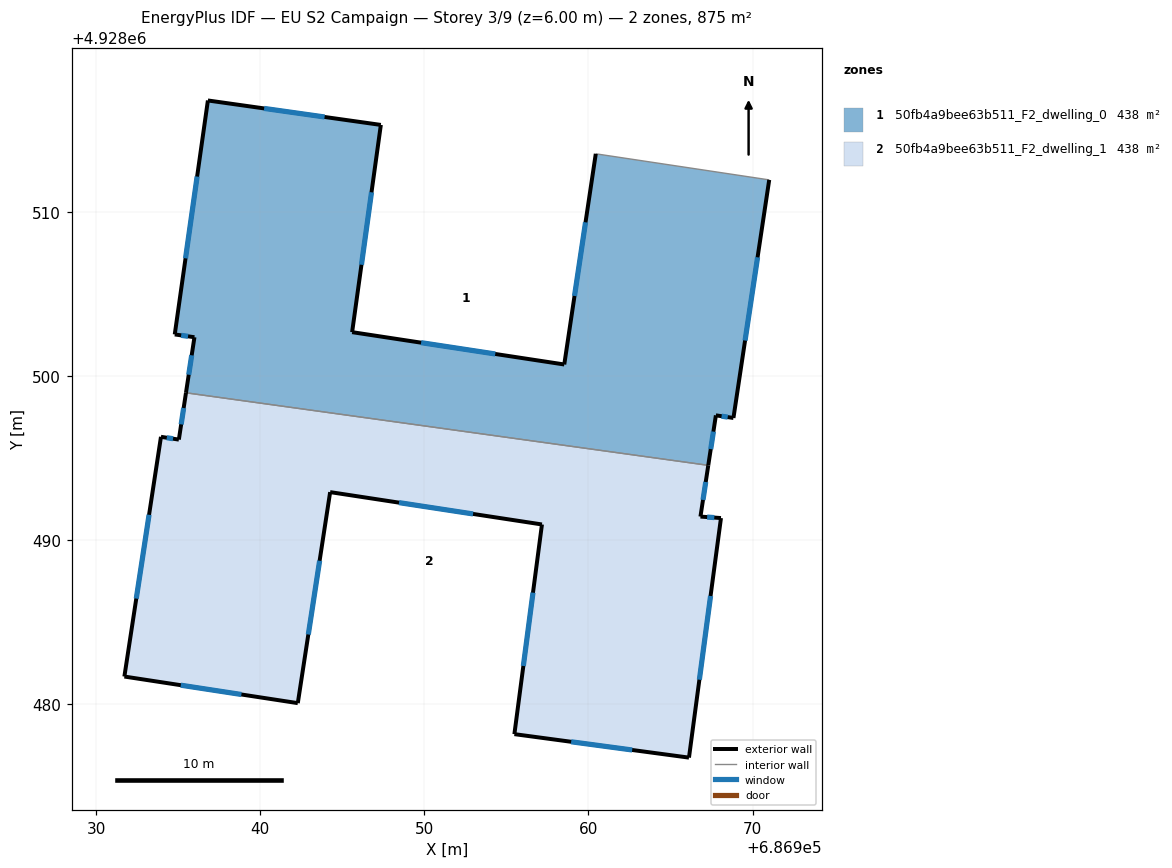
=== STOREY PLAN SPEC (per zone: floor XY polygon, exterior-wall plan segments, windows/doors) ===
zone 1: 50fb4a9bee63b511_F2_dwelling_0  (437.7 m²)
  floor: (686971.01, 4928511.95) (686968.83, 4928497.44) (686967.76, 4928497.60) (686967.30, 4928494.55) (686935.47, 4928498.98) (686935.98, 4928502.36) (686934.78, 4928502.53) (686936.80, 4928516.79) (686947.34, 4928515.30) (686945.59, 4928502.67) (686958.52, 4928500.70) (686960.44, 4928513.54)
  exterior wall: (686967.76, 4928497.60) – (686968.83, 4928497.44)  [1.1 m]
    window: (686968.11, 4928497.55) – (686968.49, 4928497.49)  [0.4 m²]
  exterior wall: (686967.30, 4928494.55) – (686967.76, 4928497.60)  [3.1 m]
    window: (686967.45, 4928495.55) – (686967.61, 4928496.61)  [1.1 m²]
  exterior wall: (686935.98, 4928502.36) – (686935.47, 4928498.98)  [3.4 m]
    window: (686935.82, 4928501.26) – (686935.64, 4928500.08)  [1.3 m²]
  exterior wall: (686934.79, 4928502.53) – (686935.98, 4928502.36)  [1.2 m]
    window: (686935.18, 4928502.48) – (686935.59, 4928502.42)  [0.4 m²]
  exterior wall: (686936.81, 4928516.79) – (686934.79, 4928502.53)  [14.4 m]
    window: (686936.15, 4928512.15) – (686935.44, 4928507.17)  [5.3 m²]
  exterior wall: (686947.34, 4928515.30) – (686936.81, 4928516.79)  [10.6 m]
    window: (686943.92, 4928515.79) – (686940.23, 4928516.31)  [3.9 m²]
  exterior wall: (686945.59, 4928502.67) – (686947.34, 4928515.30)  [12.8 m]
    window: (686946.16, 4928506.78) – (686946.78, 4928511.19)  [4.7 m²]
  exterior wall: (686958.52, 4928500.70) – (686945.59, 4928502.67)  [13.1 m]
    window: (686954.32, 4928501.34) – (686949.80, 4928502.03)  [4.8 m²]
  exterior wall: (686960.44, 4928513.54) – (686958.52, 4928500.70)  [13.0 m]
    window: (686959.82, 4928509.37) – (686959.15, 4928504.88)  [4.8 m²]
  exterior wall: (686968.83, 4928497.44) – (686971.01, 4928511.95)  [14.7 m]
    window: (686969.54, 4928502.16) – (686970.31, 4928507.23)  [5.4 m²]
  interior walls: 2
zone 2: 50fb4a9bee63b511_F2_dwelling_1  (437.7 m²)
  floor: (686967.30, 4928494.55) (686966.82, 4928491.43) (686968.07, 4928491.34) (686966.12, 4928476.74) (686955.48, 4928478.17) (686957.16, 4928490.95) (686944.25, 4928492.92) (686942.28, 4928480.06) (686931.71, 4928481.68) (686933.94, 4928496.29) (686935.03, 4928496.12) (686935.47, 4928498.98)
  exterior wall: (686955.48, 4928478.17) – (686966.12, 4928476.74)  [10.7 m]
    window: (686958.94, 4928477.71) – (686962.66, 4928477.21)  [3.9 m²]
  exterior wall: (686957.16, 4928490.95) – (686955.48, 4928478.17)  [12.9 m]
    window: (686956.62, 4928486.80) – (686956.03, 4928482.33)  [4.7 m²]
  exterior wall: (686944.26, 4928492.92) – (686957.16, 4928490.95)  [13.1 m]
    window: (686948.45, 4928492.28) – (686952.97, 4928491.59)  [4.8 m²]
  exterior wall: (686942.28, 4928480.06) – (686944.26, 4928492.92)  [13.0 m]
    window: (686942.92, 4928484.25) – (686943.61, 4928488.74)  [4.8 m²]
  exterior wall: (686931.71, 4928481.68) – (686942.28, 4928480.06)  [10.7 m]
    window: (686935.15, 4928481.16) – (686938.85, 4928480.59)  [3.9 m²]
  exterior wall: (686933.94, 4928496.29) – (686931.71, 4928481.68)  [14.8 m]
    window: (686933.22, 4928491.54) – (686932.44, 4928486.43)  [5.4 m²]
  exterior wall: (686935.04, 4928496.12) – (686933.94, 4928496.29)  [1.1 m]
    window: (686934.68, 4928496.18) – (686934.30, 4928496.24)  [0.4 m²]
  exterior wall: (686935.47, 4928498.98) – (686935.04, 4928496.12)  [2.9 m]
    window: (686935.33, 4928498.05) – (686935.18, 4928497.05)  [1.1 m²]
  exterior wall: (686966.82, 4928491.43) – (686967.30, 4928494.55)  [3.2 m]
    window: (686966.98, 4928492.45) – (686967.15, 4928493.54)  [1.2 m²]
  exterior wall: (686968.07, 4928491.34) – (686966.82, 4928491.43)  [1.3 m]
    window: (686967.67, 4928491.37) – (686967.23, 4928491.40)  [0.5 m²]
  exterior wall: (686966.12, 4928476.74) – (686968.07, 4928491.34)  [14.7 m]
    window: (686966.76, 4928481.49) – (686967.44, 4928486.59)  [5.4 m²]
  interior walls: 1

=== DERIVED (storey summary) ===
Building: EU S2 Campaign
Storey: 3 of 9  (floor level z = 6.00 m)
Storey gross floor area: 875.5 m²
Zones on this storey: 2
  - 50fb4a9bee63b511_F2_dwelling_0: floor 437.7 m²; exterior wall 87.3 m (262.0 m²); 10 window(s) 32.0 m²; WWR 12.2%
  - 50fb4a9bee63b511_F2_dwelling_1: floor 437.7 m²; exterior wall 98.3 m (294.9 m²); 11 window(s) 36.0 m²; WWR 12.2%
Zone adjacency (shared interzone walls):
  - 50fb4a9bee63b511_F2_dwelling_0 ↔ 50fb4a9bee63b511_F2_dwelling_1